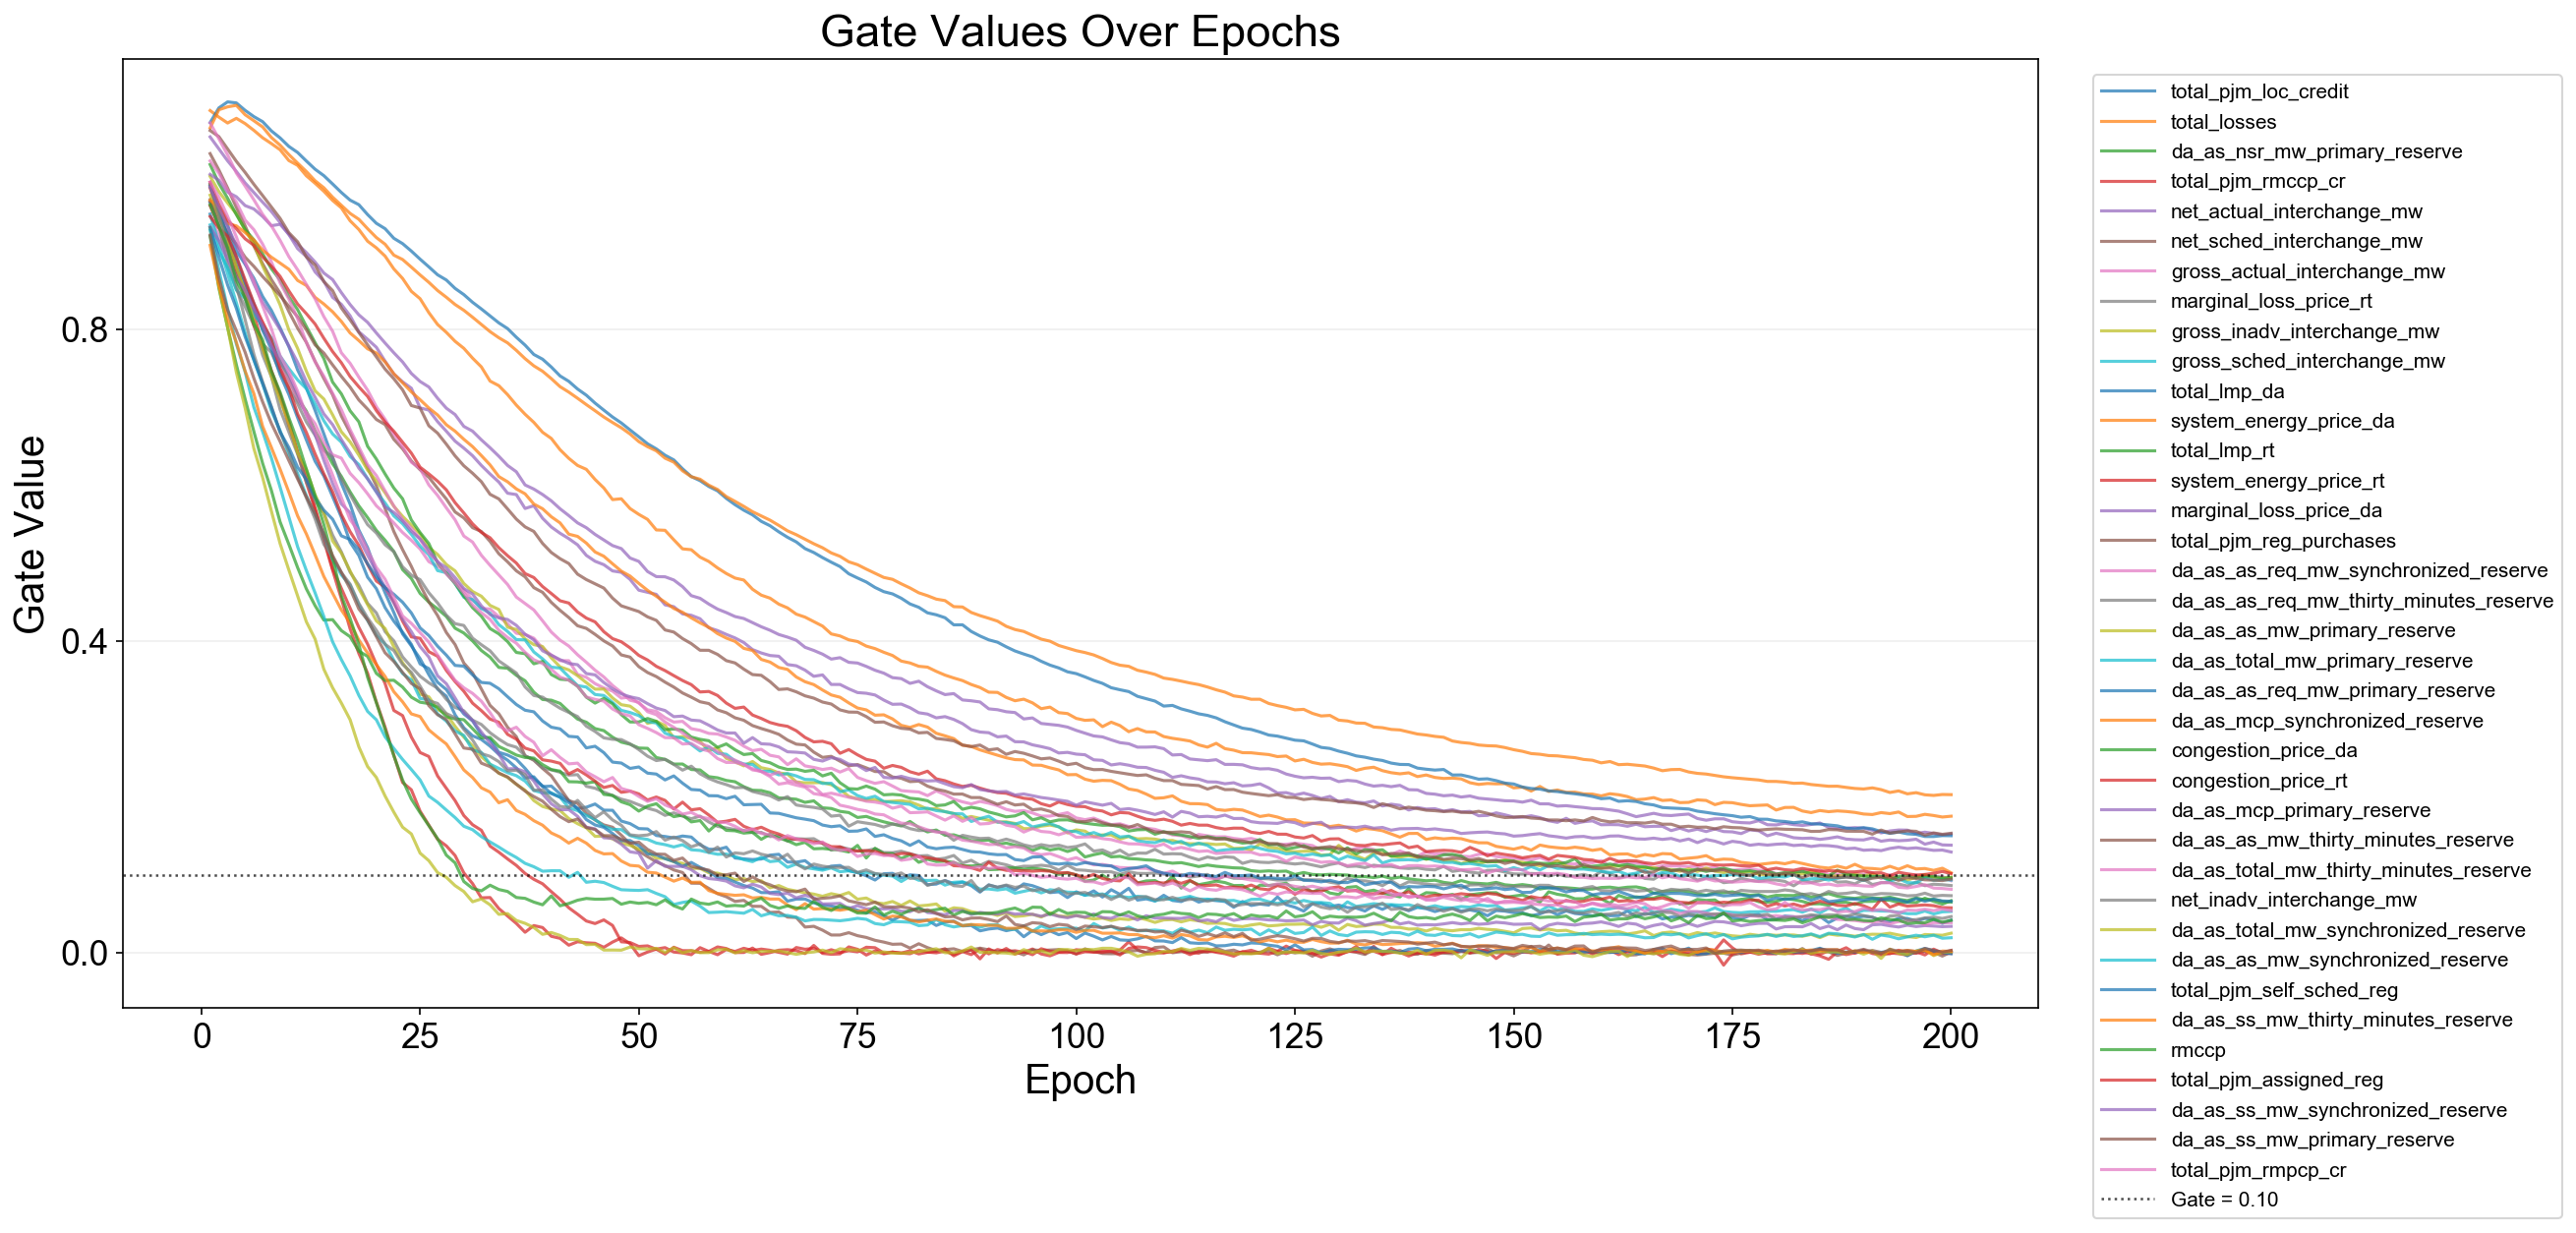

Data behind this chart, as committed beside it:
epoch, feature_index, feature, gate
1, 1, total_pjm_loc_credit, 0.9631
1, 2, total_losses, 1.081
1, 3, da_as_nsr_mw_primary_reserve, 0.9864
1, 4, total_pjm_rmccp_cr, 0.959
1, 5, net_actual_interchange_mw, 1.047
1, 6, net_sched_interchange_mw, 1.026
1, 7, gross_actual_interchange_mw, 0.9484
1, 8, marginal_loss_price_rt, 0.9669
1, 9, gross_inadv_interchange_mw, 0.9967
1, 10, gross_sched_interchange_mw, 0.9343
1, 11, total_lmp_da, 1.066
1, 12, system_energy_price_da, 1.059
1, 13, total_lmp_rt, 1.012
1, 14, system_energy_price_rt, 0.9816
1, 15, marginal_loss_price_da, 0.9992
1, 16, total_pjm_reg_purchases, 0.9641
1, 17, da_as_as_req_mw_synchronized_reserve, 1.017
1, 18, da_as_as_req_mw_thirty_minutes_reserve, 0.986
1, 19, da_as_as_mw_primary_reserve, 0.9725
1, 20, da_as_total_mw_primary_reserve, 0.948
1, 21, da_as_as_req_mw_primary_reserve, 0.9841
1, 22, da_as_mcp_synchronized_reserve, 0.9661
1, 23, congestion_price_da, 0.9199
1, 24, congestion_price_rt, 0.9451
1, 25, da_as_mcp_primary_reserve, 0.9318
1, 26, da_as_as_mw_thirty_minutes_reserve, 1.056
1, 27, da_as_total_mw_thirty_minutes_reserve, 1.065
1, 28, net_inadv_interchange_mw, 0.984
1, 29, da_as_total_mw_synchronized_reserve, 0.9305
1, 30, da_as_as_mw_synchronized_reserve, 0.9276
1, 31, total_pjm_self_sched_reg, 0.9307
1, 32, da_as_ss_mw_thirty_minutes_reserve, 0.9081
1, 33, rmccp, 0.9601
1, 34, total_pjm_assigned_reg, 0.9891
1, 35, da_as_ss_mw_synchronized_reserve, 0.983
1, 36, da_as_ss_mw_primary_reserve, 0.9213
1, 37, total_pjm_rmpcp_cr, 0.9894
2, 1, total_pjm_loc_credit, 0.9502
2, 2, total_losses, 1.073
2, 3, da_as_nsr_mw_primary_reserve, 0.9486
2, 4, total_pjm_rmccp_cr, 0.9332
2, 5, net_actual_interchange_mw, 1.032
2, 6, net_sched_interchange_mw, 1.005
2, 7, gross_actual_interchange_mw, 0.9194
2, 8, marginal_loss_price_rt, 0.9331
2, 9, gross_inadv_interchange_mw, 0.9771
2, 10, gross_sched_interchange_mw, 0.9005
2, 11, total_lmp_da, 1.085
2, 12, system_energy_price_da, 1.082
2, 13, total_lmp_rt, 0.9876
2, 14, system_energy_price_rt, 0.95
2, 15, marginal_loss_price_da, 0.9918
2, 16, total_pjm_reg_purchases, 0.9434
2, 17, da_as_as_req_mw_synchronized_reserve, 1.001
2, 18, da_as_as_req_mw_thirty_minutes_reserve, 0.9497
2, 19, da_as_as_mw_primary_reserve, 0.9464
2, 20, da_as_total_mw_primary_reserve, 0.9101
2, 21, da_as_as_req_mw_primary_reserve, 0.9536
2, 22, da_as_mcp_synchronized_reserve, 0.9568
2, 23, congestion_price_da, 0.8534
... 7,340 more rows
